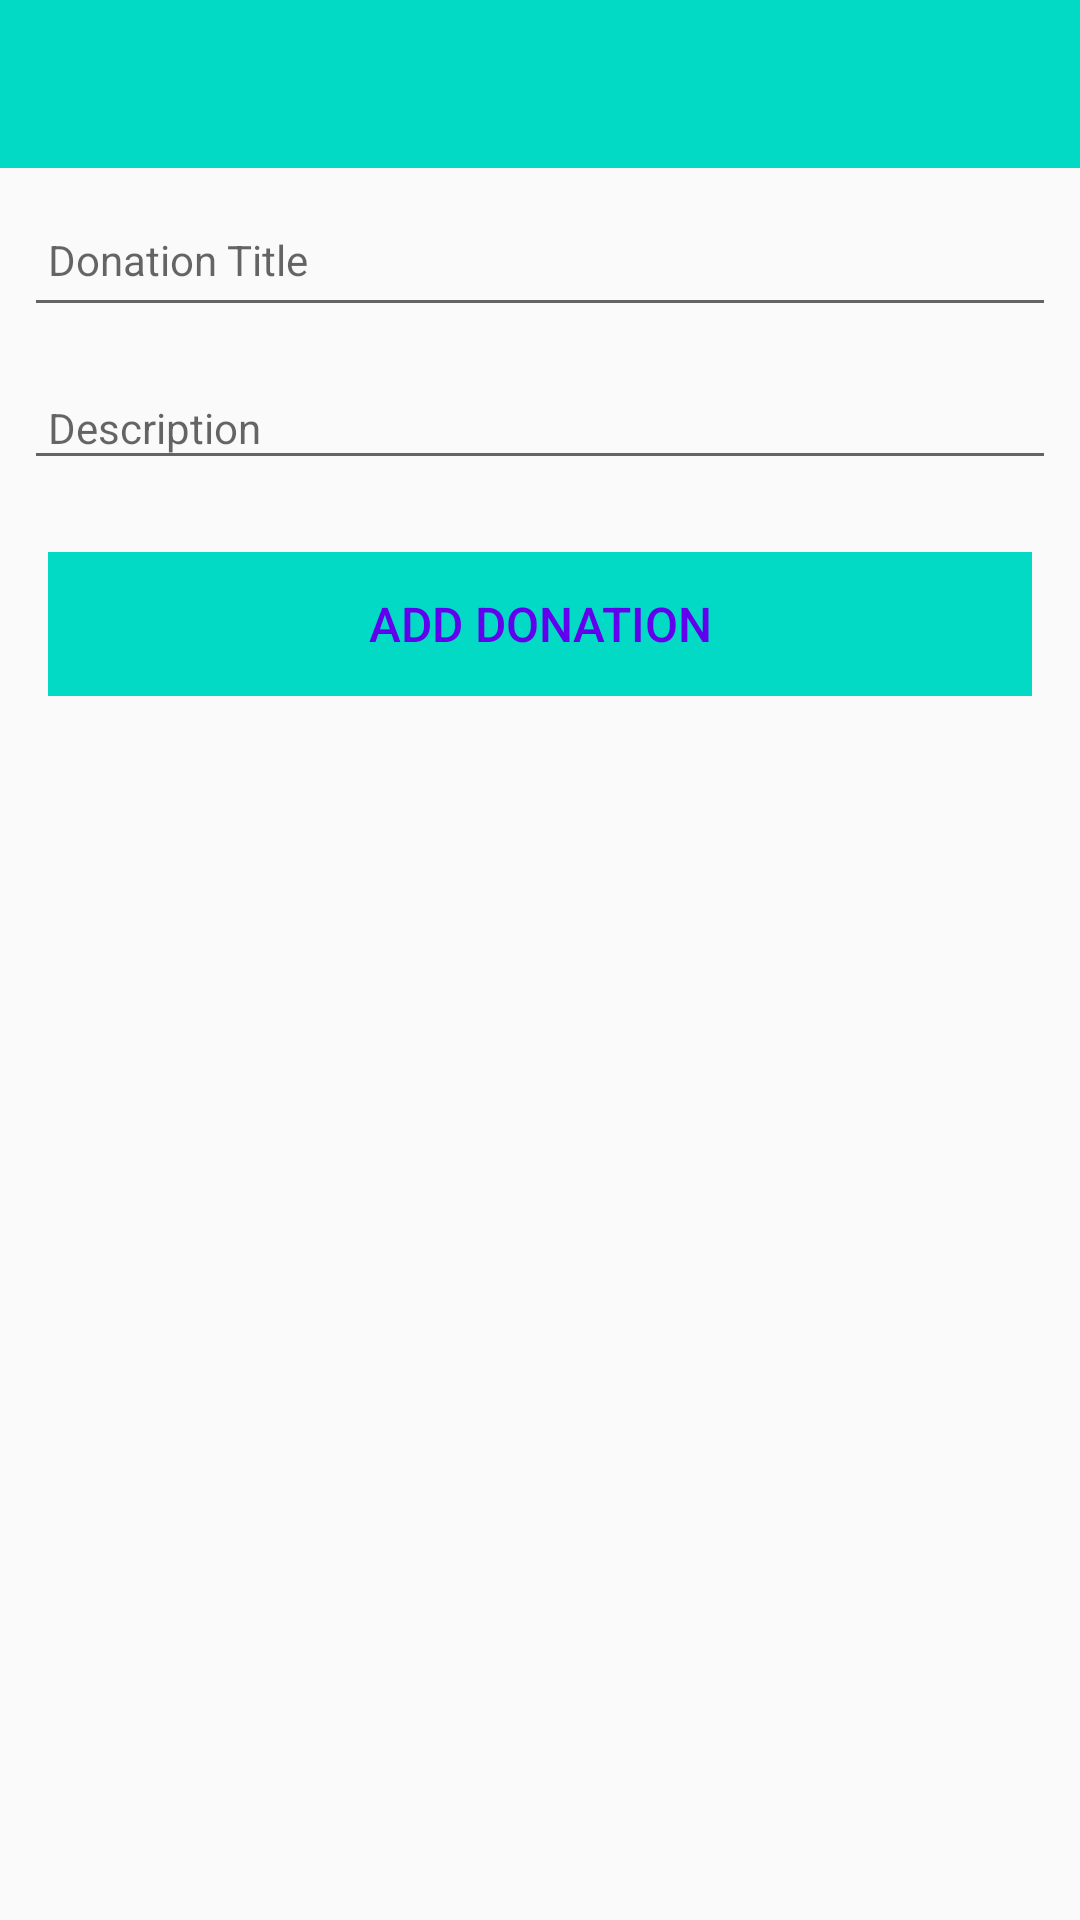

This screen was rendered from an Android layout file. Write that file and the resources it references.
<!-- AndroidManifest.xml: application theme AppTheme -->
<!-- res/layout/activity_donation.xml -->
<?xml version="1.0" encoding="utf-8"?>
<androidx.constraintlayout.widget.ConstraintLayout
    xmlns:android="http://schemas.android.com/apk/res/android"
    xmlns:app="http://schemas.android.com/apk/res-auto"
    xmlns:tools="http://schemas.android.com/tools"
    android:layout_width="match_parent"
    android:layout_height="match_parent"
    tools:context="com.example.shop.activities.DonationActivity">

    <RelativeLayout
        android:layout_width="match_parent"
        android:layout_height="wrap_content"
        app:layout_constraintBottom_toBottomOf="parent"
        app:layout_constraintTop_toTopOf="parent">

        <com.google.android.material.appbar.AppBarLayout
            android:id="@+id/appBarLayout"
            android:layout_width="match_parent"
            android:layout_height="wrap_content"
            android:background="@color/colorAccent"
            android:fitsSystemWindows="true"
            app:elevation="0dip"
            app:theme="@style/ThemeOverlay.AppCompat.Dark.ActionBar">

            <androidx.appcompat.widget.Toolbar
                android:id="@+id/toolbarAdd"
                android:layout_width="match_parent"
                android:layout_height="wrap_content"
                app:titleTextColor="@color/colorPrimary" />
        </com.google.android.material.appbar.AppBarLayout>

        <ScrollView
            android:layout_width="match_parent"
            android:layout_height="match_parent"
            android:layout_below="@id/appBarLayout"
            android:fillViewport="true">

            <LinearLayout
                android:layout_width="match_parent"
                android:layout_height="wrap_content"
                android:orientation="vertical">

                <EditText
                    android:id="@+id/donationTitle"
                    android:layout_width="match_parent"
                    android:layout_height="45dp"
                    android:layout_margin="8dp"
                    android:autofillHints=""
                    android:hint="@string/hint_donationTitle"
                    android:inputType="text"
                    android:maxLength="25"
                    android:maxLines="1"
                    android:padding="8dp"
                    android:textColor="@color/colorPrimaryDark"
                    android:textSize="14sp" />

                <EditText
                    android:id="@+id/description"
                    android:layout_width="match_parent"
                    android:layout_height="wrap_content"
                    android:layout_margin="8dp"
                    android:hint="@string/hint_donationDescription"
                    android:inputType="text"
                    android:maxLength="25"
                    android:maxLines="1"
                    android:padding="8dp"
                    android:textColor="@color/colorPrimaryDark"
                    android:textSize="14sp"/>


                <Button
                    android:id="@+id/btnAdd"
                    android:layout_width="match_parent"
                    android:layout_height="wrap_content"
                    android:layout_margin="16dp"
                    android:background="@color/colorAccent"
                    android:paddingTop="8dp"
                    android:paddingBottom="8dp"
                    android:stateListAnimator="@null"
                    android:text="@string/button_addDonation"
                    android:textColor="@color/colorPrimary"
                    android:textSize="16sp" />
            </LinearLayout>
        </ScrollView>

    </RelativeLayout>
</androidx.constraintlayout.widget.ConstraintLayout>
<!-- resources referenced by this layout -->
<resources>
  <string name="button_addDonation">Add Donation</string>
  <string name="hint_donationDescription">Description </string>
  <string name="hint_donationTitle">Donation Title</string>
  <style name="AppTheme" parent="Theme.AppCompat.Light.DarkActionBar">
  
          <item name="colorPrimary">@color/colorPrimary</item>
          <item name="colorPrimaryDark">@color/colorPrimary</item>
          <item name="colorAccent">@color/colorPrimary</item>
      </style>
  <!-- not gathered from this repository: default colours our renderer supplied (Android Studio template values) -->
  <color name="colorPrimary">#FF6200EE</color>
  <color name="colorPrimaryDark">#FF3700B3</color>
  <color name="colorAccent">#FF03DAC5</color>
</resources>
